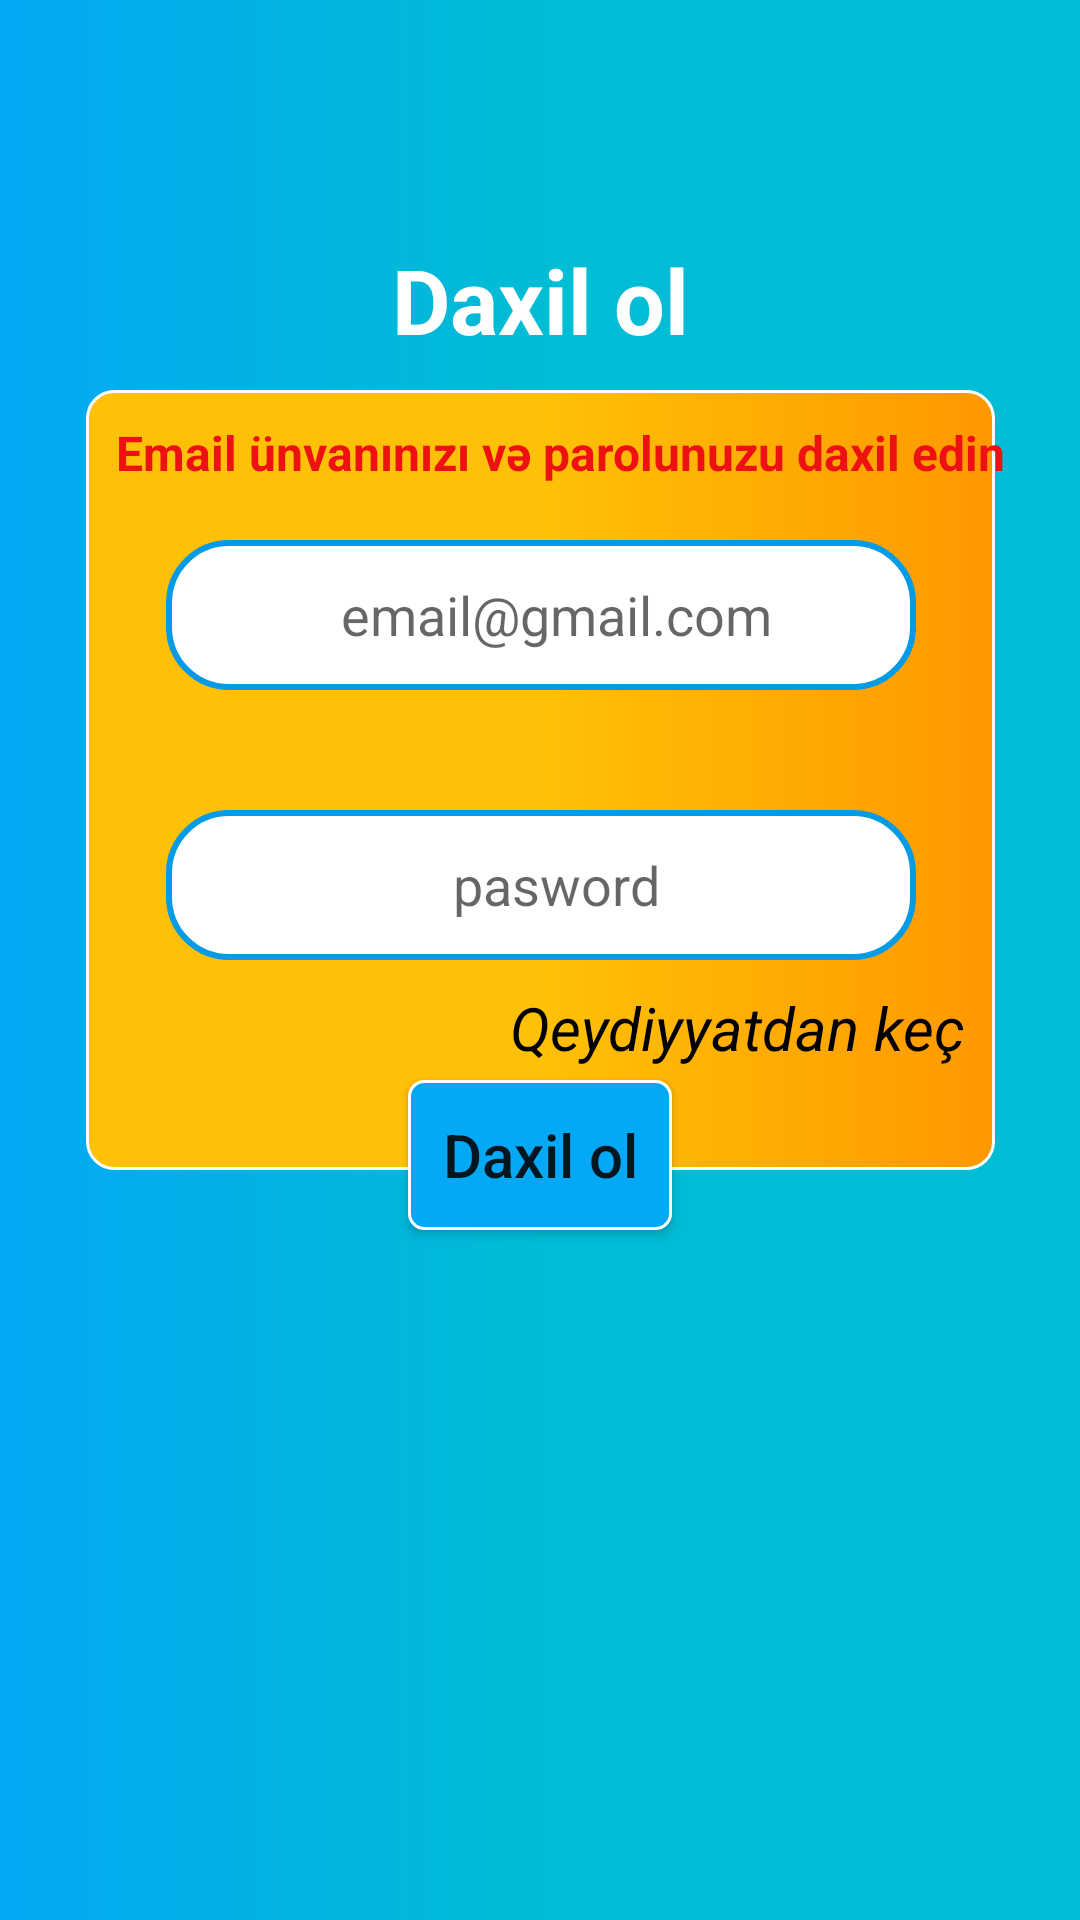

Reconstruct the res/layout file that produces this screen, plus the resources it refers to.
<!-- AndroidManifest.xml: application theme Theme.MYSEELAPP -->
<!-- res/layout/loginpage.xml -->
<?xml version="1.0" encoding="utf-8"?>
<androidx.constraintlayout.widget.ConstraintLayout xmlns:android="http://schemas.android.com/apk/res/android"
    xmlns:app="http://schemas.android.com/apk/res-auto"
    xmlns:tools="http://schemas.android.com/tools"
    android:layout_width="match_parent"
    android:layout_height="match_parent"
    android:background="@drawable/gr"
    tools:context=".MainActivity">


    <ImageView
        android:id="@+id/imageView2"
        android:layout_width="303dp"

        android:layout_height="260dp"
        android:background="@drawable/imgback"
        app:layout_constraintHorizontal_bias="0.505"
        app:layout_constraintLeft_toLeftOf="parent"
        app:layout_constraintRight_toRightOf="parent"
        tools:ignore="MissingConstraints"
        app:layout_constraintBottom_toBottomOf="parent"
        android:layout_marginBottom="250dp"
        tools:layout_editor_absoluteY="232dp" />
    <TextView
        android:layout_width="wrap_content"
        android:textSize="30sp"
        android:textStyle="bold"
        android:textColor="@color/white"
        android:layout_marginBottom="10dp"
        app:layout_constraintBottom_toTopOf="@id/imageView2"
        app:layout_constraintRight_toRightOf="@id/imageView2"
        app:layout_constraintLeft_toLeftOf="@id/imageView2"
        android:text="Daxil ol"

        android:layout_height="wrap_content"
        tools:ignore="MissingConstraints" />

    <TextView
        android:id="@+id/textView2"
        android:layout_width="wrap_content"
        android:layout_height="wrap_content"
        android:layout_marginBottom="30dp"
        android:textStyle="italic"
       android:layout_marginRight="10dp"
        android:onClick="qeydiyyataget"
        android:layout_marginTop="9dp"

        android:textColor="@color/black"
        android:text="Qeydiyyatdan keç"
        android:textSize="20sp"
        app:layout_constraintTop_toBottomOf="@+id/etxt2"
        app:layout_constraintRight_toRightOf="@+id/imageView2" />

    <EditText
        android:id="@+id/etxt1"
        android:layout_width="250dp"
        android:layout_height="50dp"
        android:layout_marginTop="50dp"
        android:drawableStart="@drawable/smail"
        android:paddingStart="10dp"
        android:hint="email@gmail.com"
        android:background="@drawable/backedit"
        android:textAlignment="center"
        app:layout_constraintLeft_toLeftOf="@id/imageView2"
        app:layout_constraintRight_toRightOf="@id/imageView2"
        app:layout_constraintTop_toTopOf="@id/imageView2"
        tools:ignore="MissingConstraints" />

    <EditText
        android:id="@+id/etxt2"
        android:layout_width="250dp"
        android:layout_height="50dp"
        android:layout_marginTop="40dp"
        android:layout_marginBottom="70dp"
        android:background="@drawable/backedit"
        android:drawableStart="@drawable/spas"
        android:paddingStart="10dp"
        android:hint="pasword"
        android:textAlignment="center"
        app:layout_constraintBottom_toBottomOf="@id/imageView2"
        app:layout_constraintLeft_toLeftOf="@id/imageView2"
        app:layout_constraintRight_toRightOf="@id/imageView2"
        tools:ignore="MissingConstraints" />

    <Button
        android:id="@+id/btn1"
        android:layout_width="wrap_content"
        android:layout_height="50dp"
        android:layout_marginTop="40dp"
        android:background="@drawable/button"
        android:onClick="qeydiol"
        android:text="Daxil ol"
        android:textAllCaps="false"
        android:textSize="20sp"
        app:layout_constraintLeft_toLeftOf="parent"
        app:layout_constraintRight_toRightOf="parent"
        app:layout_constraintTop_toBottomOf="@+id/etxt2"
        tools:ignore="MissingConstraints" />
    <TextView
        android:layout_width="wrap_content"
        android:textSize="16sp"
        android:textStyle="bold"
        android:textColor="#ED1111"
        app:layout_constraintLeft_toLeftOf="@id/imageView2"
        android:layout_marginLeft="10dp"
        android:layout_marginTop="10dp"
        app:layout_constraintTop_toTopOf="@id/imageView2"
        android:text="Email ünvanınızı və parolunuzu daxil edin"
        android:layout_height="wrap_content"/>


</androidx.constraintlayout.widget.ConstraintLayout>
<!-- resources referenced by this layout -->
<resources>
  <color name="black">#FF000000</color>
  <color name="white">#FFFFFFFF</color>
  <!-- drawable backedit (drawable) -->
  <?xml version="1.0" encoding="utf-8"?>
  <selector xmlns:android="http://schemas.android.com/apk/res/android">
  <item android:state_enabled="true" android:state_focused="true">
  <shape android:shape="rectangle">
  <stroke android:width="2dp" android:color="#EC0404"/>
      <corners android:radius="20dp"></corners>
      <solid android:color="@color/white"/>
  </shape>
  
  </item>
      <item android:state_enabled="true" android:state_focused="false">
          <shape android:shape="rectangle">
              <stroke android:width="2dp" android:color="#039BE5"/>
              <corners android:radius="20dp"></corners>
              <solid android:color="#FFFFFF"/>
          </shape>
  
      </item>
  </selector>
  <!-- drawable button (drawable) -->
  <?xml version="1.0" encoding="utf-8"?>
  <selector xmlns:android="http://schemas.android.com/apk/res/android">
  <item>
      <shape android:shape="rectangle">
  <corners android:radius="5dp"/>
          <solid android:color="#03A9F4"/>
                 <stroke android:color="@color/white" android:width="1dp"></stroke>
  
  
      </shape>
  
  
  
  </item>
  </selector>
  <!-- drawable gr (drawable) -->
  <?xml version="1.0" encoding="utf-8"?>
  <selector xmlns:android="http://schemas.android.com/apk/res/android">
  <item>
  <shape>
      <gradient android:endColor="#00BCD4" android:startColor="#03A9F4" android:centerColor="#00BCD4" />
  
  
  
  </shape>
  
  
  
  </item>
  </selector>
  <!-- drawable imgback (drawable) -->
  <?xml version="1.0" encoding="utf-8"?>
  <selector xmlns:android="http://schemas.android.com/apk/res/android">
      <item>
          <shape android:shape="rectangle">
              <corners android:radius="9dp"/>
              <gradient android:startColor="#FFC107" android:centerColor="#FFC107" android:endColor="#FF9800"/>
  
              <stroke android:color="@color/white" android:width="1dp"></stroke>
  
  
          </shape>
  
  
  
      </item>
  </selector>
  <style name="Theme.MYSEELAPP" parent="Theme.AppCompat.DayNight.NoActionBar">
          
          <item name="colorPrimary">@color/purple_500</item>
          <item name="colorPrimaryVariant">@color/purple_700</item>
          <item name="colorOnPrimary">@color/white</item>
          
          <item name="colorSecondary">@color/teal_200</item>
          <item name="colorSecondaryVariant">@color/teal_700</item>
          <item name="colorOnSecondary">@color/black</item>
          
          <item name="android:statusBarColor">?attr/colorPrimaryVariant</item>
          
      </style>
  <color name="purple_500">#FF6200EE</color>
  <color name="purple_700">#FF3700B3</color>
  <color name="teal_200">#FF03DAC5</color>
  <color name="teal_700">#FF018786</color>
</resources>
